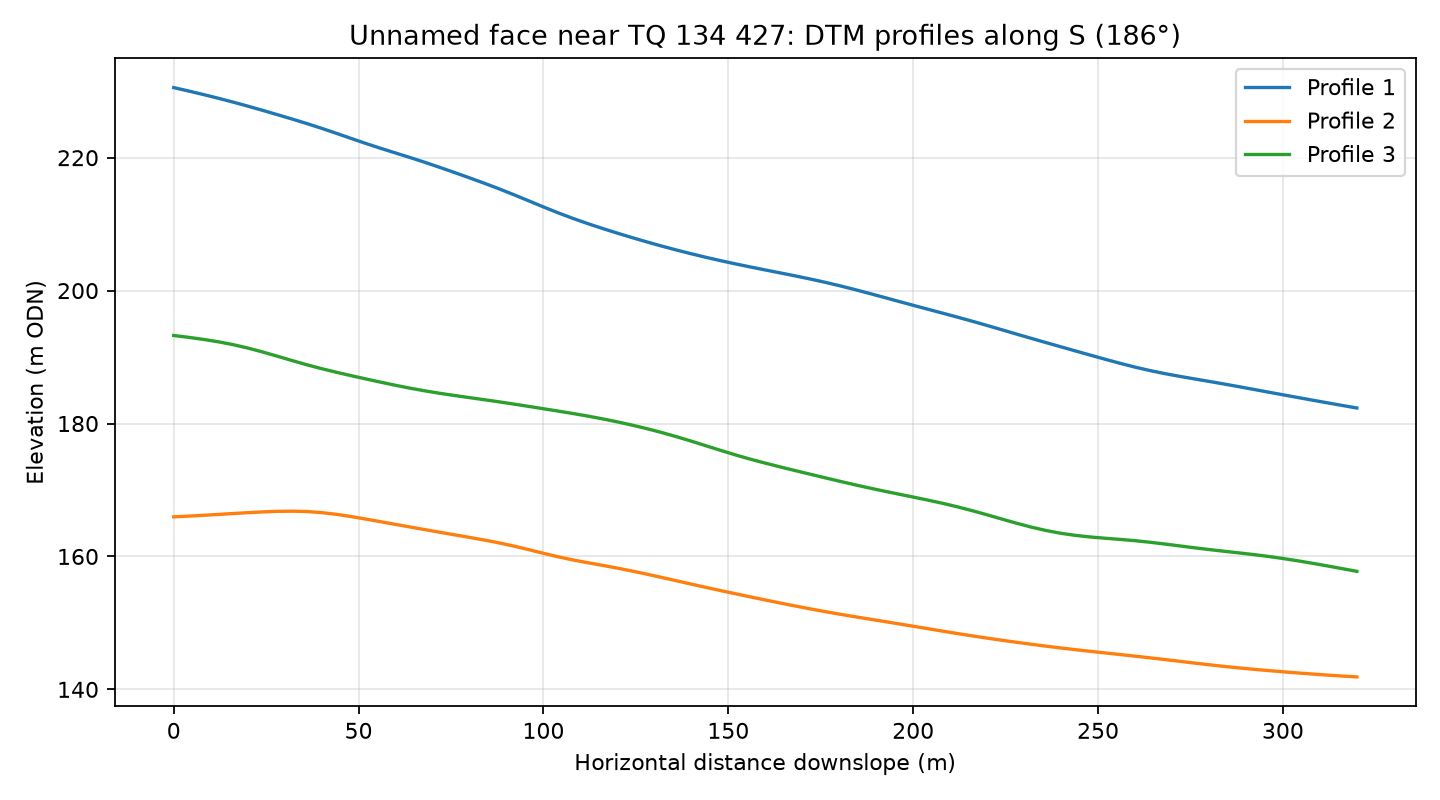

The file beside this chart, header and first rows:
profile, distance_m, elevation_m
1, 0.0, 230.5
1, 4.0, 230
1, 8.0, 229.5
1, 12.0, 228.9
1, 16.0, 228.4
1, 20.0, 227.8
1, 24.0, 227.1
1, 28.0, 226.5
1, 32.0, 225.8
1, 36.0, 225.1
1, 40.0, 224.4
1, 44.0, 223.7
1, 48.0, 222.9
1, 52.0, 222.1
1, 56.0, 221.4
1, 60.0, 220.7
1, 64.0, 220
1, 68.0, 219.3
1, 72.0, 218.5
1, 76.0, 217.8
1, 80.0, 217
1, 84.0, 216.2
1, 88.0, 215.3
1, 92.0, 214.4
1, 96.0, 213.5
1, 100.0, 212.6
1, 104.0, 211.7
1, 108.0, 210.9
1, 112.0, 210.1
1, 116.0, 209.3
1, 120.0, 208.6
1, 124.0, 208
1, 128.0, 207.3
1, 132.0, 206.7
1, 136.0, 206.1
1, 140.0, 205.5
1, 144.0, 205
1, 148.0, 204.5
1, 152.0, 204
1, 156.0, 203.6
1, 160.0, 203.1
1, 164.0, 202.7
1, 168.0, 202.2
1, 172.0, 201.8
1, 176.0, 201.3
1, 180.0, 200.7
1, 184.0, 200.2
1, 188.0, 199.6
1, 192.0, 199
1, 196.0, 198.4
1, 200.0, 197.8
1, 204.0, 197.2
1, 208.0, 196.6
1, 212.0, 196
1, 216.0, 195.4
1, 220.0, 194.8
1, 224.0, 194.1
1, 228.0, 193.5
1, 232.0, 192.8
1, 236.0, 192.2
... 183 more rows
